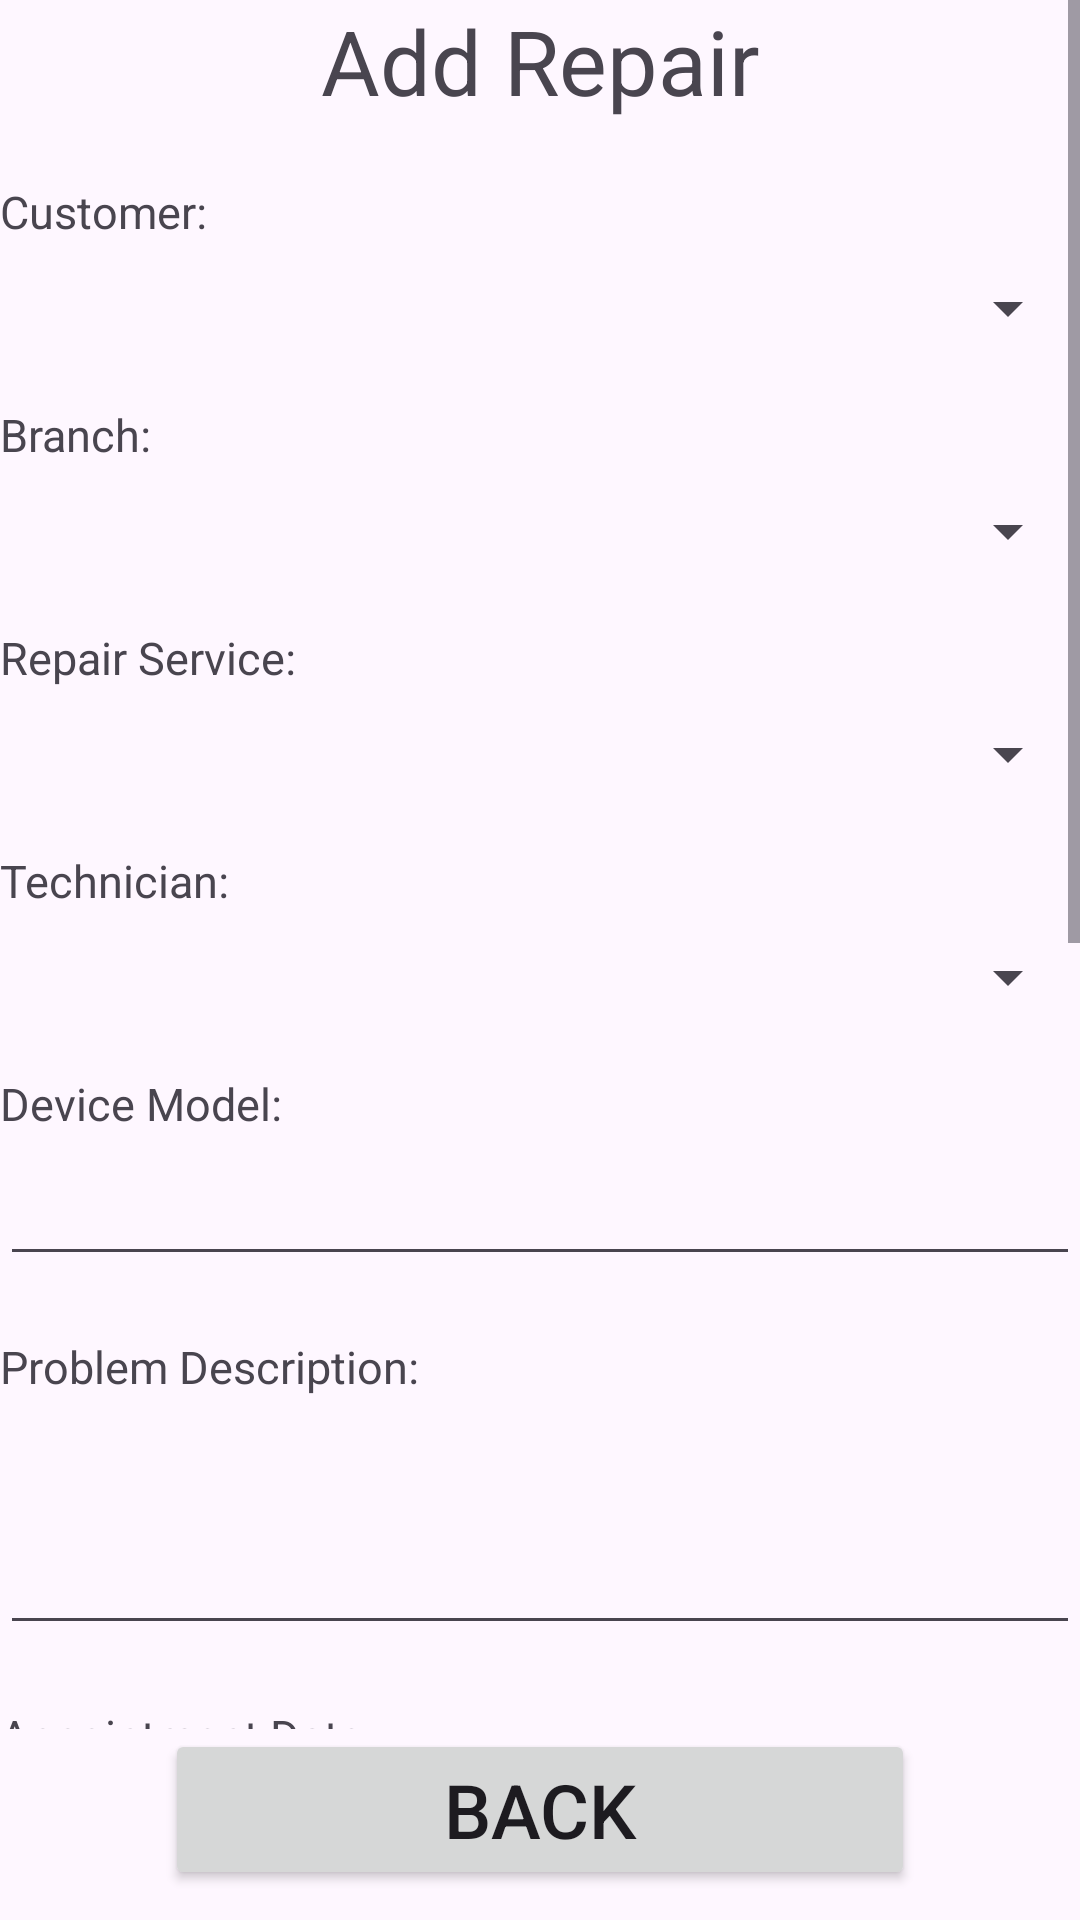

Reconstruct the res/layout file that produces this screen, plus the resources it refers to.
<!-- AndroidManifest.xml: application theme Theme.HNDSE261CourseworkTechFix -->
<!-- res/layout/activity_add_repair.xml -->
<?xml version="1.0" encoding="utf-8"?>
<RelativeLayout xmlns:android="http://schemas.android.com/apk/res/android"
    xmlns:tools="http://schemas.android.com/tools"
    android:id="@+id/main"
    android:layout_width="match_parent"
    android:layout_height="match_parent"
    android:layout_margin="10dp"
    tools:context=".activities.AddRepairActivity">

    <ScrollView
        android:layout_width="match_parent"
        android:layout_height="match_parent"
        android:layout_above="@id/btn_back">

        <LinearLayout
            android:layout_width="match_parent"
            android:layout_height="wrap_content"
            android:orientation="vertical">

            <TextView
                android:id="@+id/txt_heading"
                android:layout_width="match_parent"
                android:layout_height="wrap_content"
                android:text="Add Repair"
                android:textAlignment="center"
                android:textSize="30sp" />

            <TextView
                android:id="@+id/txt_User_id"
                android:layout_width="match_parent"
                android:layout_height="wrap_content"
                android:layout_marginTop="20dp"
                android:text="Customer: "
                android:textSize="15sp" />

            <Spinner
                android:id="@+id/spinner_user"
                android:layout_width="match_parent"
                android:layout_height="wrap_content"
                android:layout_marginTop="10dp" />

            <TextView
                android:id="@+id/txt_branch_id"
                android:layout_width="match_parent"
                android:layout_height="wrap_content"
                android:layout_marginTop="20dp"
                android:text="Branch: "
                android:textSize="15sp" />

            <Spinner
                android:id="@+id/spinner_branch"
                android:layout_width="match_parent"
                android:layout_height="wrap_content"
                android:layout_marginTop="10dp" />

            <TextView
                android:id="@+id/txt_service_id"
                android:layout_width="match_parent"
                android:layout_height="wrap_content"
                android:layout_marginTop="20dp"
                android:text="Repair Service: "
                android:textSize="15sp" />

            <Spinner
                android:id="@+id/spinner_service"
                android:layout_width="match_parent"
                android:layout_height="wrap_content"
                android:layout_marginTop="10dp" />

            <TextView
                android:id="@+id/txt_technician_id"
                android:layout_width="match_parent"
                android:layout_height="wrap_content"
                android:layout_marginTop="20dp"
                android:text="Technician: "
                android:textSize="15sp" />

            <Spinner
                android:id="@+id/spinner_technician"
                android:layout_width="match_parent"
                android:layout_height="wrap_content"
                android:layout_marginTop="10dp" />

            <TextView
                android:id="@+id/txt_device_id"
                android:layout_width="match_parent"
                android:layout_height="wrap_content"
                android:layout_marginTop="20dp"
                android:text="Device Model: "
                android:textSize="15sp" />

            <EditText
                android:id="@+id/edit_device_model"
                android:layout_width="match_parent"
                android:layout_height="wrap_content"
                android:layout_marginTop="10dp"
                android:textAlignment="center"
                android:textSize="15sp" />

            <TextView
                android:id="@+id/txt_problem"
                android:layout_width="match_parent"
                android:layout_height="wrap_content"
                android:layout_marginTop="20dp"
                android:text="Problem Description: "
                android:textSize="15sp" />

            <EditText
                android:id="@+id/edit_problem"
                android:layout_width="match_parent"
                android:layout_height="wrap_content"
                android:layout_marginTop="10dp"
                android:gravity="top"
                android:minLines="3"
                android:textSize="15sp" />

            <TextView
                android:id="@+id/txt_date"
                android:layout_width="match_parent"
                android:layout_height="wrap_content"
                android:layout_marginTop="20dp"
                android:text="Appointment Date: "
                android:textSize="15sp" />

            <EditText
                android:id="@+id/edit_date"
                android:layout_width="match_parent"
                android:layout_height="wrap_content"
                android:layout_marginTop="10dp"
                android:inputType="date"
                android:textAlignment="center"
                android:textSize="15sp" />

            <TextView
                android:id="@+id/txt_status"
                android:layout_width="match_parent"
                android:layout_height="wrap_content"
                android:layout_marginTop="20dp"
                android:text="Status: "
                android:textSize="15sp" />

            <Spinner
                android:id="@+id/spinner_status"
                android:layout_width="match_parent"
                android:layout_height="wrap_content"
                android:layout_marginTop="10dp" />

            <Button
                android:id="@+id/btn_take_photo"
                android:layout_width="150dp"
                android:layout_height="wrap_content"
                android:layout_gravity="center"
                android:layout_marginTop="20dp"
                android:text="Take Photo"
                android:textSize="15sp" />

            <ImageView
                android:id="@+id/img_repair"
                android:layout_width="200dp"
                android:layout_height="200dp"
                android:layout_gravity="center"
                android:layout_marginTop="10dp"
                android:scaleType="centerCrop" />

            <Button
                android:id="@+id/btn_add_repair"
                android:layout_width="150dp"
                android:layout_height="wrap_content"
                android:layout_gravity="center"
                android:layout_marginTop="20dp"
                android:text="Add Repair"
                android:textSize="15sp" />

        </LinearLayout>

    </ScrollView>

    <Button
        android:id="@+id/btn_back"
        android:layout_width="250dp"
        android:layout_height="wrap_content"
        android:layout_alignParentBottom="true"
        android:layout_centerHorizontal="true"
        android:layout_marginBottom="10dp"
        android:text="Back"
        android:textSize="25sp" />

</RelativeLayout>
<!-- resources referenced by this layout -->
<resources>
  <style name="Theme.HNDSE261CourseworkTechFix" parent="Base.Theme.HNDSE261CourseworkTechFix" />
  <style name="Base.Theme.HNDSE261CourseworkTechFix" parent="Theme.Material3.DayNight.NoActionBar">
          
          
      </style>
</resources>
